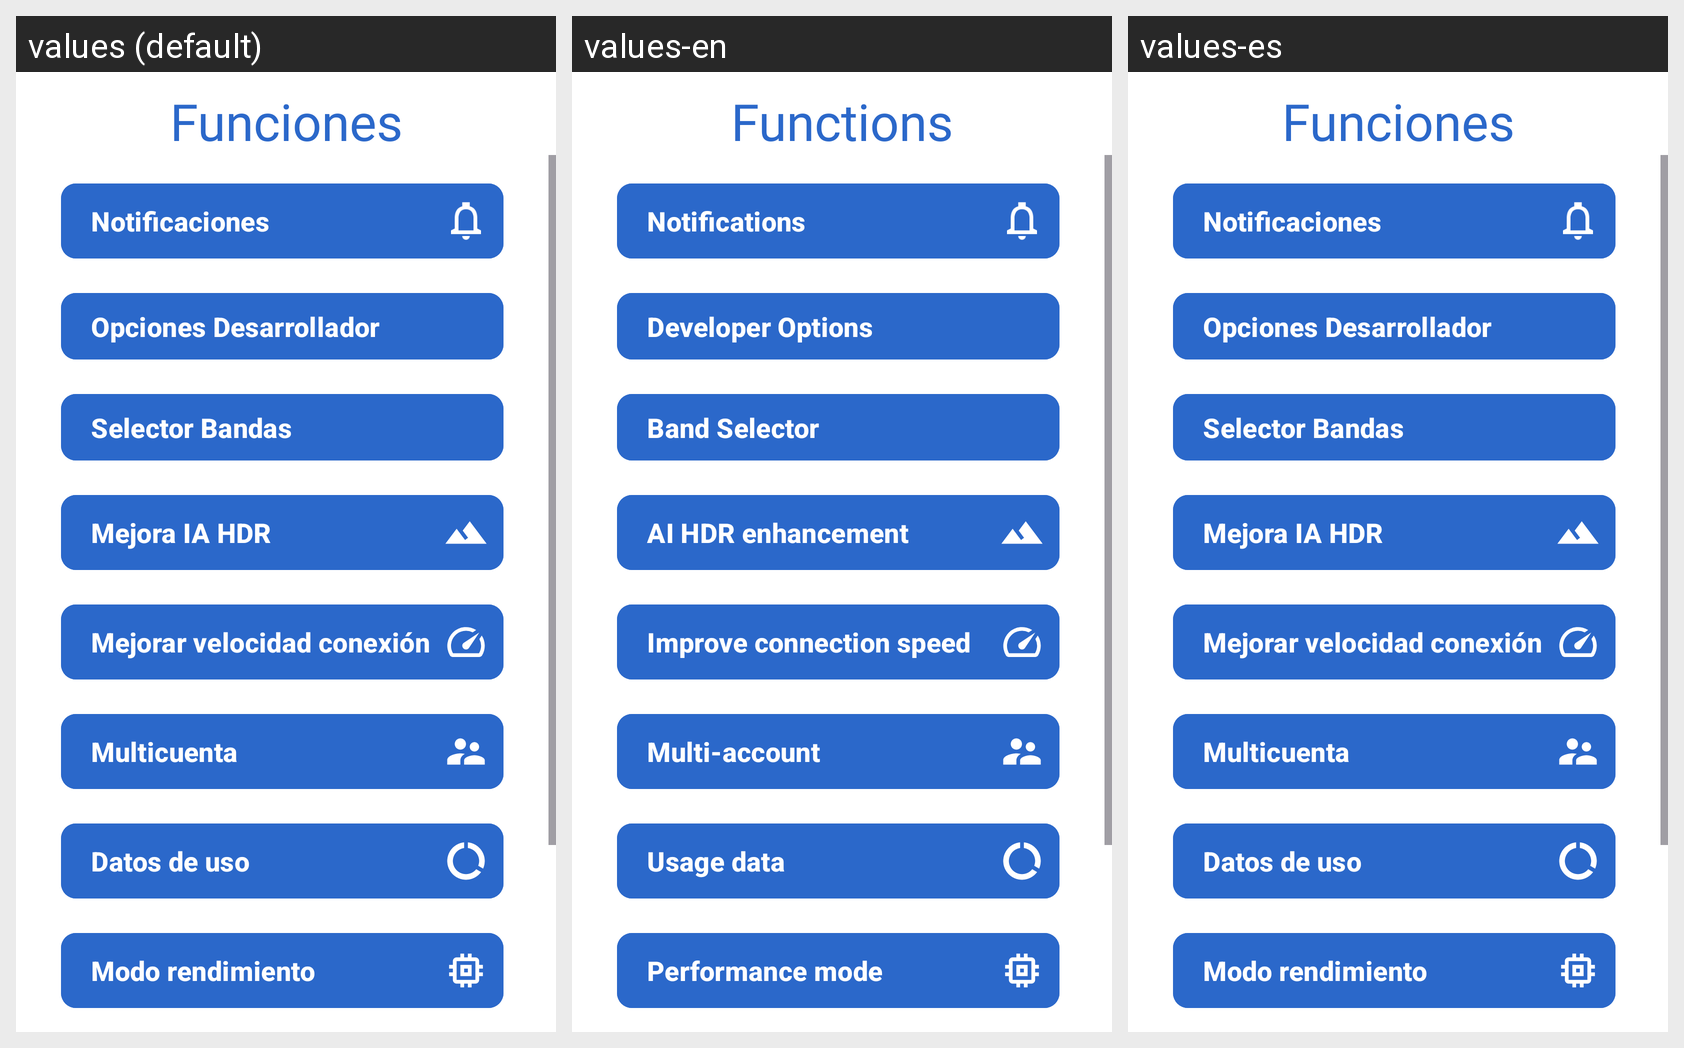

For this localized Android screen grid, give each drawn string resource with its value in every locale shown.
Android screen res/layout/activity_menu.xml rendered under 3 locales, left to right: values (default), values-en, values-es. Device: Nexus 5 (rendered at 1080×1920; each locale shown at half size, 540×960, under a caption strip naming it); theme AppTheme.
Strings drawn on this screen, with the default value and each locale's value (text and hints the layout hard-codes, and strings that could not be matched under every locale, appear in the picture but are not listed):

menu
  values: Funciones
  values-en: Functions
  values-es: Funciones

notification
  values: Notificaciones
  values-en: Notifications
  values-es: Notificaciones

developer_options
  values: Opciones Desarrollador
  values-en: Developer Options
  values-es: Opciones Desarrollador

band_selector
  values: Selector Bandas
  values-en: Band Selector
  values-es: Selector Bandas

hdr_enhance
  values: Mejora IA HDR
  values-en: AI HDR enhancement
  values-es: Mejora IA HDR

improve_speed_connection
  values: Mejorar velocidad conexión
  values-en: Improve connection speed
  values-es: Mejorar velocidad conexión

multiaccount
  values: Multicuenta
  values-en: Multi-account
  values-es: Multicuenta

data_usage
  values: Datos de uso
  values-en: Usage data
  values-es: Datos de uso

performance_mode
  values: Modo rendimiento
  values-en: Performance mode
  values-es: Modo rendimiento
